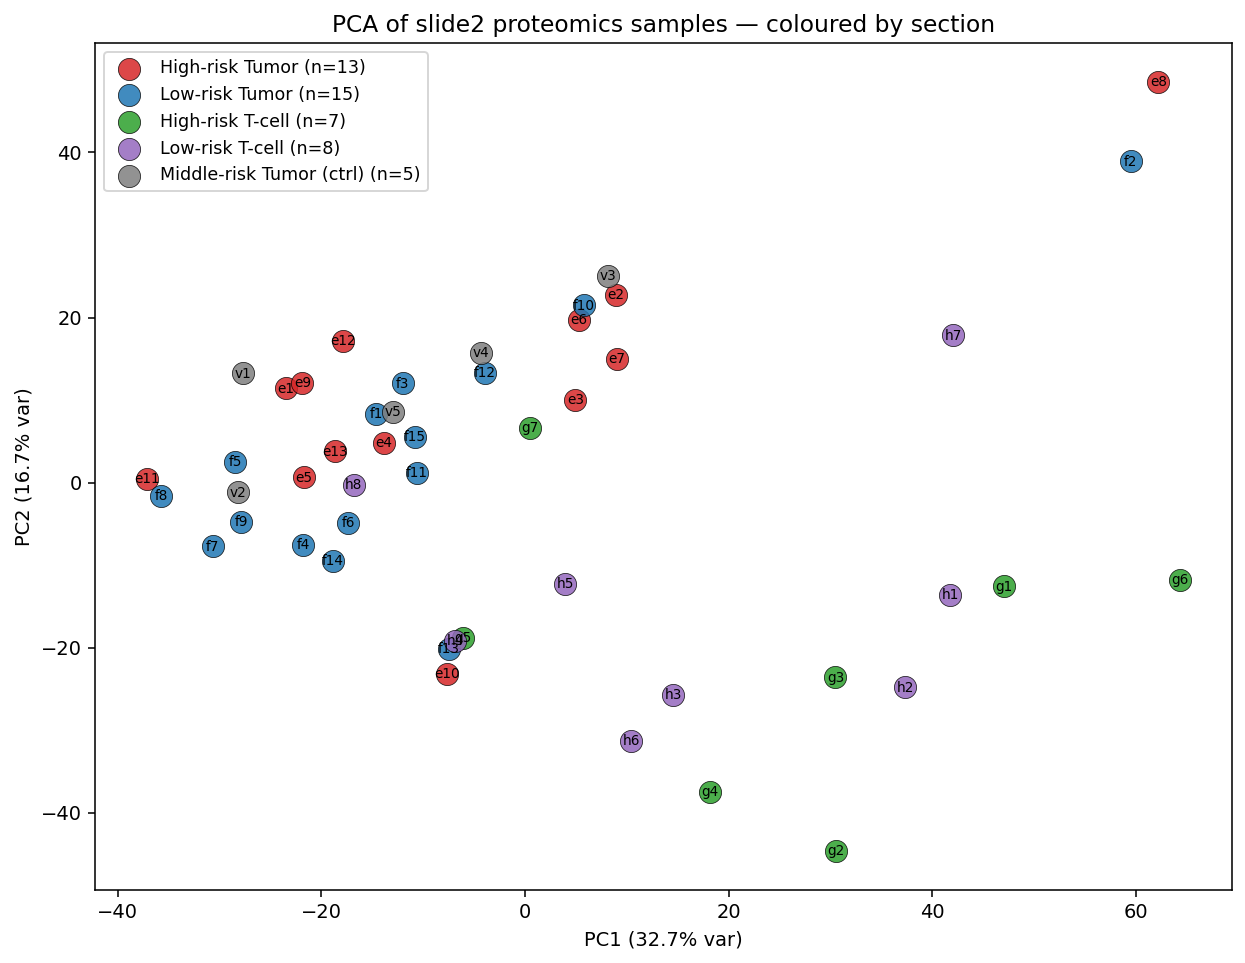

Values plotted in this chart, from the file beside it:
, PC1, PC2, PC3, section, section_label
e1, -23.48, 11.41, 7.656, e, High-risk Tumor
e2, 8.946, 22.72, 10.57, e, High-risk Tumor
e3, 4.962, 10.03, 17.77, e, High-risk Tumor
e4, -13.87, 4.804, 3.415, e, High-risk Tumor
e5, -21.72, 0.6417, 1.891, e, High-risk Tumor
e6, 5.309, 19.73, 12.41, e, High-risk Tumor
e7, 9.012, 15.03, 13.22, e, High-risk Tumor
e8, 62.2, 48.54, -15.44, e, High-risk Tumor
e9, -21.85, 12.11, 4.374, e, High-risk Tumor
e10, -7.63, -23.21, -11.52, e, High-risk Tumor
e11, -37.1, 0.467, -14.49, e, High-risk Tumor
e12, -17.86, 17.17, 16, e, High-risk Tumor
e13, -18.6, 3.781, -3.474, e, High-risk Tumor
f1, -14.62, 8.318, 2.732, f, Low-risk Tumor
f2, 59.48, 38.92, -12.83, f, Low-risk Tumor
f3, -11.98, 12.01, 15.48, f, Low-risk Tumor
f5, -28.44, 2.512, -6.726, f, Low-risk Tumor
f4, -21.78, -7.547, -12.36, f, Low-risk Tumor
f6, -17.36, -4.856, 0.7003, f, Low-risk Tumor
f7, -30.66, -7.739, -14.26, f, Low-risk Tumor
f8, -35.69, -1.571, -12.2, f, Low-risk Tumor
f9, -27.85, -4.765, -9.07, f, Low-risk Tumor
f10, 5.766, 21.47, -22.17, f, Low-risk Tumor
f11, -10.62, 1.131, 5.038, f, Low-risk Tumor
f12, -3.902, 13.28, 13.64, f, Low-risk Tumor
f13, -7.471, -20.12, -4.981, f, Low-risk Tumor
f14, -18.88, -9.523, -7.234, f, Low-risk Tumor
f15, -10.81, 5.584, 8.509, f, Low-risk Tumor
v1, -27.65, 13.22, 3.199, v, Middle-risk Tumor (ctrl)
v2, -28.15, -1.176, -4.654, v, Middle-risk Tumor (ctrl)
v3, 8.187, 25.05, -21.19, v, Middle-risk Tumor (ctrl)
v4, -4.352, 15.7, 14.56, v, Middle-risk Tumor (ctrl)
v5, -12.95, 8.593, 6.241, v, Middle-risk Tumor (ctrl)
g1, 47.07, -12.58, 5.256, g, High-risk T-cell
g2, 30.58, -44.65, 1.188, g, High-risk T-cell
g3, 30.49, -23.61, 17.76, g, High-risk T-cell
g4, 18.14, -37.52, -3.336, g, High-risk T-cell
g5, -6.107, -18.85, -4.668, g, High-risk T-cell
g6, 64.33, -11.82, -10.42, g, High-risk T-cell
g7, 0.4707, 6.602, 18.12, g, High-risk T-cell
h1, 41.79, -13.63, 19.4, h, Low-risk T-cell
h2, 37.34, -24.8, 5.625, h, Low-risk T-cell
h3, 14.55, -25.68, 3.613, h, Low-risk T-cell
h4, -6.865, -19.2, -8.31, h, Low-risk T-cell
h5, 3.955, -12.25, 3.27, h, Low-risk T-cell
h6, 10.42, -31.29, -10.5, h, Low-risk T-cell
h7, 42.08, 17.82, -19.3, h, Low-risk T-cell
h8, -16.81, -0.2662, -2.498, h, Low-risk T-cell
